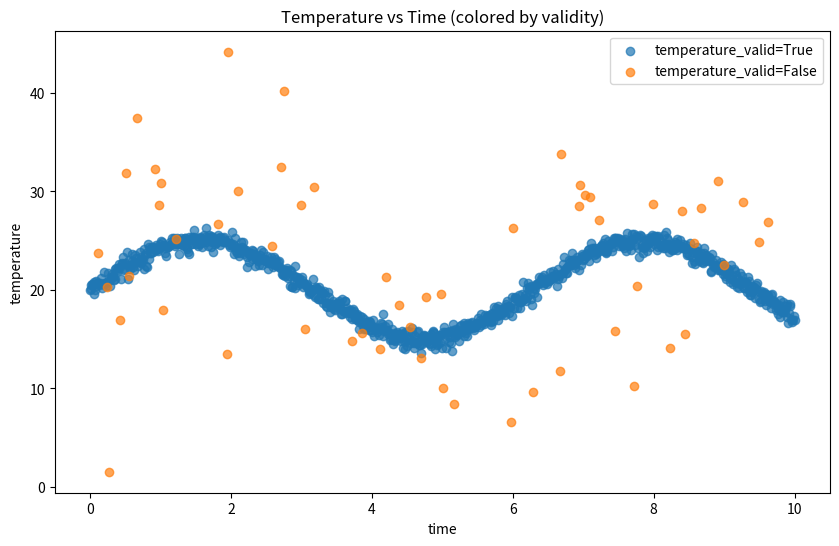
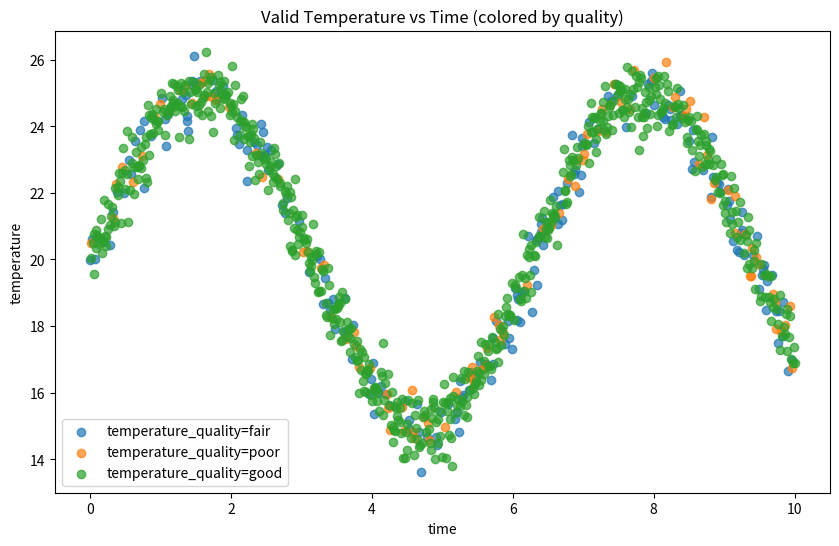

Generate these figures, in order, with matplotlib:
import pandas as pd
import numpy as np
import matplotlib.pyplot as plt
from typing import Dict, List, Optional, Union
import warnings

class MeasurementAnalyzer:
    def __init__(self):
        self.data = pd.DataFrame()
        
    def add_measurement(self, 
                       name: str,
                       values: np.ndarray,
                       **flags) -> None:
        """
        Add a measurement with associated flags
        
        Args:
            name: measurement name
            values: measurement values
            **flags: arbitrary flag columns (e.g., valid=True, outlier=False, etc.)
        """
        if len(self.data) == 0:
            # First measurement - initialize DataFrame
            self.data = pd.DataFrame({name: values})
        else:
            # Check length compatibility
            if len(values) != len(self.data):
                raise ValueError(f"Length mismatch: {len(values)} vs {len(self.data)}")
            self.data[name] = values
            
        # Add flag columns
        for flag_name, flag_values in flags.items():
            col_name = f"{name}_{flag_name}"
            if np.isscalar(flag_values):
                # Broadcast scalar to all rows
                self.data[col_name] = flag_values
            else:
                if len(flag_values) != len(values):
                    raise ValueError(f"Flag length mismatch for {flag_name}")
                self.data[col_name] = flag_values
    
    def set_flags(self, 
                  measurement: str, 
                  **flags) -> None:
        """Set flags for existing measurement"""
        if measurement not in self.data.columns:
            raise ValueError(f"Measurement {measurement} not found")
            
        for flag_name, flag_values in flags.items():
            col_name = f"{measurement}_{flag_name}"
            if np.isscalar(flag_values):
                self.data[col_name] = flag_values
            else:
                if len(flag_values) != len(self.data):
                    raise ValueError(f"Flag length mismatch for {flag_name}")
                self.data[col_name] = flag_values
    
    def get_mask(self, **conditions) -> pd.Series:
        """
        Get boolean mask based on conditions
        
        Args:
            **conditions: conditions like measurement_flag=value
            
        Returns:
            Boolean mask
        """
        mask = pd.Series(True, index=self.data.index)
        
        for condition, value in conditions.items():
            if condition not in self.data.columns:
                raise ValueError(f"Column {condition} not found")
            mask &= (self.data[condition] == value)
            
        return mask
    
    def get_filtered_data(self, 
                         measurements: Optional[List[str]] = None,
                         **conditions) -> pd.DataFrame:
        """Get filtered data based on conditions"""
        mask = self.get_mask(**conditions)
        
        if measurements is None:
            # Return all measurement columns (not flag columns)
            measurement_cols = [col for col in self.data.columns 
                              if not any('_' in col and col.split('_', 1)[1] in 
                                       ['valid', 'outlier', 'quality', 'flag'] 
                                       for _ in [None])]
            # Better approach: track measurement columns
            measurement_cols = [col for col in self.data.columns 
                              if not '_' in col or 
                              not any(col.endswith(f'_{flag}') 
                                    for flag in self._get_flag_suffixes())]
            return self.data.loc[mask, measurement_cols]
        else:
            return self.data.loc[mask, measurements]
    
    def _get_flag_suffixes(self) -> set:
        """Get all flag suffixes used in the dataset"""
        flag_suffixes = set()
        for col in self.data.columns:
            if '_' in col:
                parts = col.split('_')
                if len(parts) >= 2:
                    flag_suffixes.add(parts[-1])
        return flag_suffixes
    
    def get_measurement_columns(self) -> List[str]:
        """Get list of measurement columns (excluding flags)"""
        flag_cols = set()
        measurement_cols = []
        
        # First pass: identify all flag columns
        for col in self.data.columns:
            if '_' in col:
                base_name = col.rsplit('_', 1)[0]
                if base_name in self.data.columns:
                    flag_cols.add(col)
        
        # Second pass: get measurement columns
        for col in self.data.columns:
            if col not in flag_cols:
                measurement_cols.append(col)
                
        return measurement_cols
    
    def summary(self, measurement: str) -> pd.DataFrame:
        """Get summary statistics grouped by flags"""
        if measurement not in self.data.columns:
            raise ValueError(f"Measurement {measurement} not found")
        
        # Find flag columns for this measurement
        flag_cols = [col for col in self.data.columns 
                    if col.startswith(f"{measurement}_")]
        
        if not flag_cols:
            # No flags, just basic stats
            return self.data[measurement].describe().to_frame().T
        
        # Group by flag combinations and compute stats
        summary_data = []
        for flag_col in flag_cols:
            for flag_value in self.data[flag_col].unique():
                mask = self.data[flag_col] == flag_value
                stats = self.data.loc[mask, measurement].describe()
                stats['flag'] = f"{flag_col}={flag_value}"
                stats['count_total'] = len(self.data)
                summary_data.append(stats)
        
        return pd.DataFrame(summary_data).set_index('flag')
    
    def plot(self, 
             x_col: str, 
             y_col: str, 
             color_by: Optional[str] = None,
             filter_conditions: Optional[Dict] = None,
             **plot_kwargs) -> plt.Figure:
        """Plot measurements with optional coloring by flags"""
        
        # Apply filters
        if filter_conditions:
            mask = self.get_mask(**filter_conditions)
            plot_data = self.data[mask]
        else:
            plot_data = self.data
        
        fig, ax = plt.subplots(figsize=(10, 6))
        
        if color_by and color_by in plot_data.columns:
            # Color by flag values
            for value in plot_data[color_by].unique():
                mask = plot_data[color_by] == value
                subset = plot_data[mask]
                ax.scatter(subset[x_col], subset[y_col], 
                          label=f"{color_by}={value}", 
                          alpha=0.7, **plot_kwargs)
            ax.legend()
        else:
            ax.scatter(plot_data[x_col], plot_data[y_col], 
                      alpha=0.7, **plot_kwargs)
        
        ax.set_xlabel(x_col)
        ax.set_ylabel(y_col)
        ax.set_title(f"{y_col} vs {x_col}")
        
        return fig

# Example usage
if __name__ == "__main__":
    # Create analyzer
    analyzer = MeasurementAnalyzer()
    
    # Generate sample data
    n_points = 1000
    time = np.linspace(0, 10, n_points)
    
    # Temperature measurement with some issues
    temp = 20 + 5 * np.sin(time) + np.random.normal(0, 0.5, n_points)
    temp_outliers = np.random.random(n_points) < 0.05
    temp[temp_outliers] += np.random.normal(0, 10, np.sum(temp_outliers))
    temp_valid = ~temp_outliers & (temp > 10) & (temp < 35)
    temp_quality = np.random.choice(['good', 'fair', 'poor'], n_points, p=[0.7, 0.2, 0.1])
    
    # Pressure measurement
    pressure = 1013 + 10 * np.cos(time * 0.5) + np.random.normal(0, 1, n_points)
    pressure_valid = (pressure > 900) & (pressure < 1100)
    pressure_sensor_ok = np.random.random(n_points) > 0.03
    
    # Add measurements with flags
    analyzer.add_measurement('time', time)
    analyzer.add_measurement('temperature', temp, 
                           valid=temp_valid, 
                           outlier=temp_outliers,
                           quality=temp_quality)
    analyzer.add_measurement('pressure', pressure,
                           valid=pressure_valid,
                           sensor_ok=pressure_sensor_ok)
    
    print("Dataset shape:", analyzer.data.shape)
    print("\nColumns:", list(analyzer.data.columns))
    print("\nMeasurement columns:", analyzer.get_measurement_columns())
    
    # Filter examples
    print("\n=== Valid temperature data ===")
    valid_temp = analyzer.get_filtered_data(temperature_valid=True)
    print(f"Valid temperature points: {len(valid_temp)}")
    
    print("\n=== High quality, valid data ===")
    good_data = analyzer.get_filtered_data(
        temperature_valid=True,
        temperature_quality='good',
        pressure_valid=True,
        pressure_sensor_ok=True
    )
    print(f"Good quality points: {len(good_data)}")
    
    # Summary statistics
    print("\n=== Temperature summary by quality ===")
    temp_summary = analyzer.summary('temperature')
    print(temp_summary[['count', 'mean', 'std']])
    
    # Plotting
    fig1 = analyzer.plot('time', 'temperature', color_by='temperature_valid')
    plt.title('Temperature vs Time (colored by validity)')
    
    fig2 = analyzer.plot('time', 'temperature', 
                        color_by='temperature_quality',
                        filter_conditions={'temperature_valid': True})
    plt.title('Valid Temperature vs Time (colored by quality)')
    
    plt.show()
    
    # Easy to add new flags
    print("\n=== Adding new flags ===")
    analyzer.set_flags('temperature', 
                      high_temp=analyzer.data['temperature'] > 25,
                      morning=analyzer.data['time'] < 5)
    
    morning_hot = analyzer.get_filtered_data(
        temperature_morning=True,
        temperature_high_temp=True,
        temperature_valid=True
    )
    print(f"Hot morning points: {len(morning_hot)}")